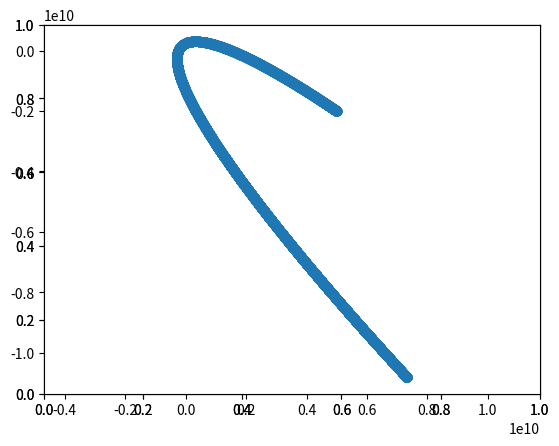

Python code for this plot:
"""
    Basic Gravity Simulation (No Animation)
    Uses Newton's Universal Law of Gravitation and the Forward Euler Method
    to estimate position of a projectile (in the code, called the moon). The
    black circle in the diagram represents the usual distance of the moon's orbit
    the blue dot which will be very small in the diagram is the earth.

    02/02/2014
[redacted]
"""
from scipy import constants
import numpy as np
from matplotlib import pyplot as mp
from matplotlib import animation as an


MASS_EARTH = 5.972E24 # kg
MASS_MOON = 7.34767309E22 # kg

MOON_STARTING_DISTANCE = 384400E3 # m
#MOON_STARTING_VELOCITY = np.array([0, 2.0230E3]) # m s^-1
MOON_STARTING_VELOCITY = np.array([-300, 2.0230E2]) # m s^-1

#MOON_STARTING_POSITION = np.array([-MOON_STARTING_DISTANCE, 0])
MOON_STARTING_POSITION = np.array([0.5E10, -0.2E10])

EARTH_RADIUS = 6371E3 # m

DT = 1000 # s

# m1, m2 in kg
# r in m
def F_g(m1, m2, r):
    return constants.G * m1 * m2 / r**2

# m1 in kg
# r in m
def A_g(m1, r):
    return -constants.G * m1 / r**2

# m1 in kg
# r in m^2
def A_g_r2(m1, r2):
    return -constants.G * m1 / r2

objects = {'earth': {'mass': MASS_EARTH,
                     'position': np.array([0, 0]),
                     'v': np.array([0, 0])},
           'moon':  {'mass': MASS_MOON,
                     'position': MOON_STARTING_POSITION,
                     'v': MOON_STARTING_VELOCITY}
           }

moon_points_x = [objects['moon']['position'][0],]
moon_points_y = [objects['moon']['position'][1],]

# Evaluate the acceleration towards the earth...

for i in range(50000):
    a = A_g_r2(MASS_EARTH, objects['moon']['position'][0]**2 + objects['moon']['position'][1]**2)
    a = (objects['moon']['position']/np.linalg.norm(objects['moon']['position'])) * a

    objects['moon']['v'] = (a * DT) + objects['moon']['v']
    objects['moon']['position'] = (objects['moon']['v'] * DT) + objects['moon']['position']
    moon_points_x.append(objects['moon']['position'][0])
    moon_points_y.append(objects['moon']['position'][1])

fig = mp.figure()
ax = fig.add_subplot(111)
circle = mp.Circle((0,0), radius=MOON_STARTING_DISTANCE, fill=False)
ax.add_patch(circle)
ax = fig.add_subplot(111)
circle = mp.Circle((0,0), radius=EARTH_RADIUS)
ax.add_patch(circle)
ax = fig.add_subplot(111)
mp.axis('equal')
ax.scatter(moon_points_x, moon_points_y)
mp.show()
